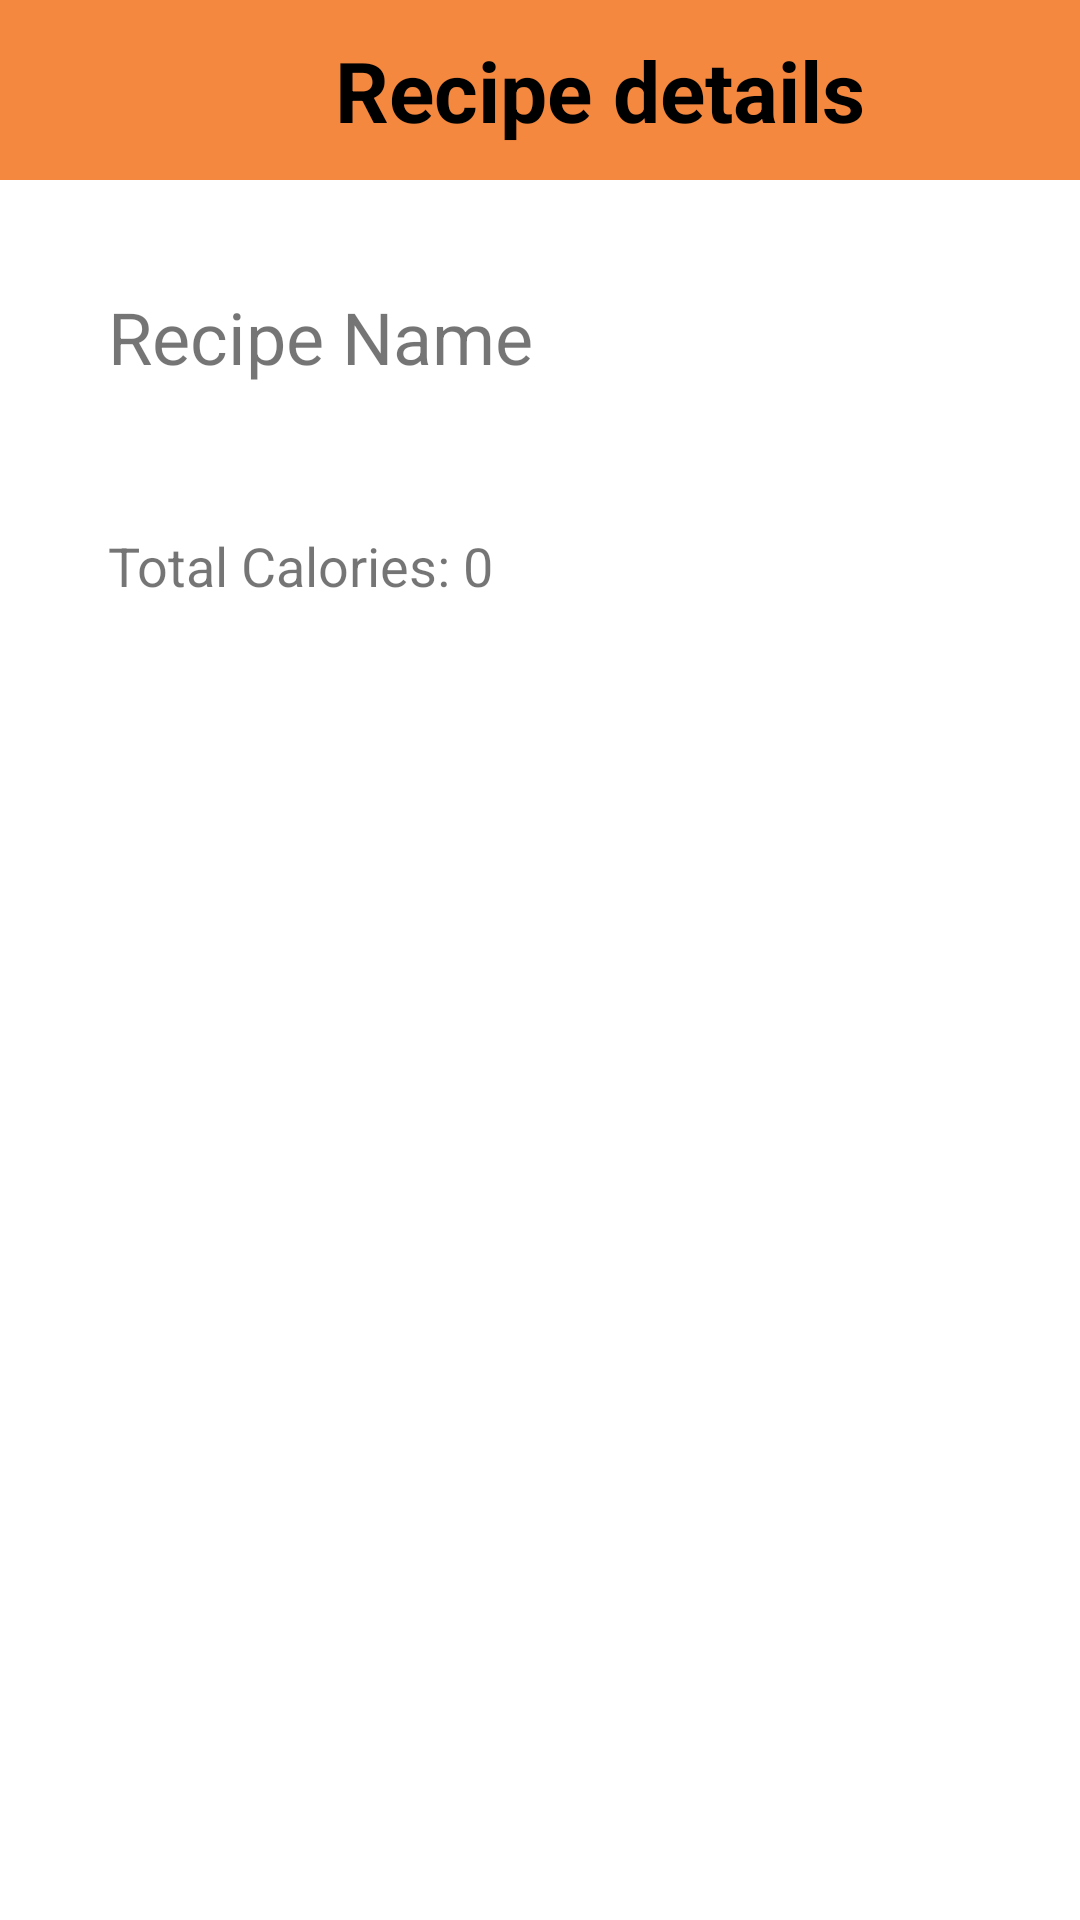

Reconstruct the res/layout file that produces this screen, plus the resources it refers to.
<!-- AndroidManifest.xml: activity theme splash_screen -->
<!-- res/layout/activity_recipe_detail.xml -->
<?xml version="1.0" encoding="utf-8"?>
<LinearLayout xmlns:android="http://schemas.android.com/apk/res/android"
    android:layout_width="match_parent"
    android:layout_height="match_parent"
    xmlns:tools="http://schemas.android.com/tools"
    android:orientation="vertical"
    android:id="@+id/main"
    tools:context=".RecipeDetailActivity">

    <LinearLayout
        android:layout_width="match_parent"
        android:layout_height="60dp"
        android:background="#F5883F"
        android:gravity="center_vertical"
        android:orientation="horizontal">

        <ImageButton
            android:id="@+id/recipeDetails_back_Button"
            android:layout_width="50dp"
            android:layout_height="50dp"
            android:layout_marginStart="10dp"
            android:background="@drawable/back_arrow" />

        <TextView
            android:id="@+id/listOfAllRecipes_heading_textView"
            android:layout_width="match_parent"
            android:layout_height="match_parent"
            android:layout_marginTop="10dp"
            android:layout_marginEnd="20dp"
            android:layout_marginBottom="10dp"
            android:text="@string/recipe_details"
            android:gravity="center"
            android:textColor="#000000"
            android:textSize="28sp"
            android:textStyle="bold"/>
    </LinearLayout>


    <LinearLayout
        android:layout_width="match_parent"
        android:layout_height="wrap_content"
        android:orientation="vertical"
        android:padding="16dp">

        <TextView
            android:id="@+id/recipeNameTextView"
            android:layout_width="wrap_content"
            android:layout_height="wrap_content"
            android:textSize="24sp"
            android:layout_margin="20dp"
            android:text="@string/recipe_name" />

        <TextView
            android:id="@+id/totalCaloriesTextView"
            android:layout_width="wrap_content"
            android:layout_height="wrap_content"
            android:textSize="18sp"
            android:paddingTop="8dp"
            android:layout_margin="20dp"
            android:text="@string/total_calories_0" />

        <androidx.recyclerview.widget.RecyclerView
            android:id="@+id/ingredients_recycler_view"
            android:layout_width="match_parent"
            android:layout_height="wrap_content"
            android:layout_margin="20dp"
            android:background="@color/white"

            />
    </LinearLayout>

    <Button
        android:id="@+id/addMealButton"
        android:layout_width="200dp"
        android:layout_height="60sp"
        android:layout_gravity="center_horizontal"
        android:text="@string/add_meal"
        android:textSize="20sp"
        android:visibility="invisible" />


</LinearLayout>
<!-- resources referenced by this layout -->
<resources>
  <color name="white">#FFFFFFFF</color>
  <string name="add_meal">Add Meal</string>
  <string name="recipe_details">Recipe details</string>
  <string name="recipe_name">Recipe Name</string>
  <string name="total_calories_0">Total Calories: 0</string>
  <style name="splash_screen" parent="Theme.MaterialComponents.Light.NoActionBar">
          <item name="android:windowIsTranslucent">true</item>
      </style>
</resources>
